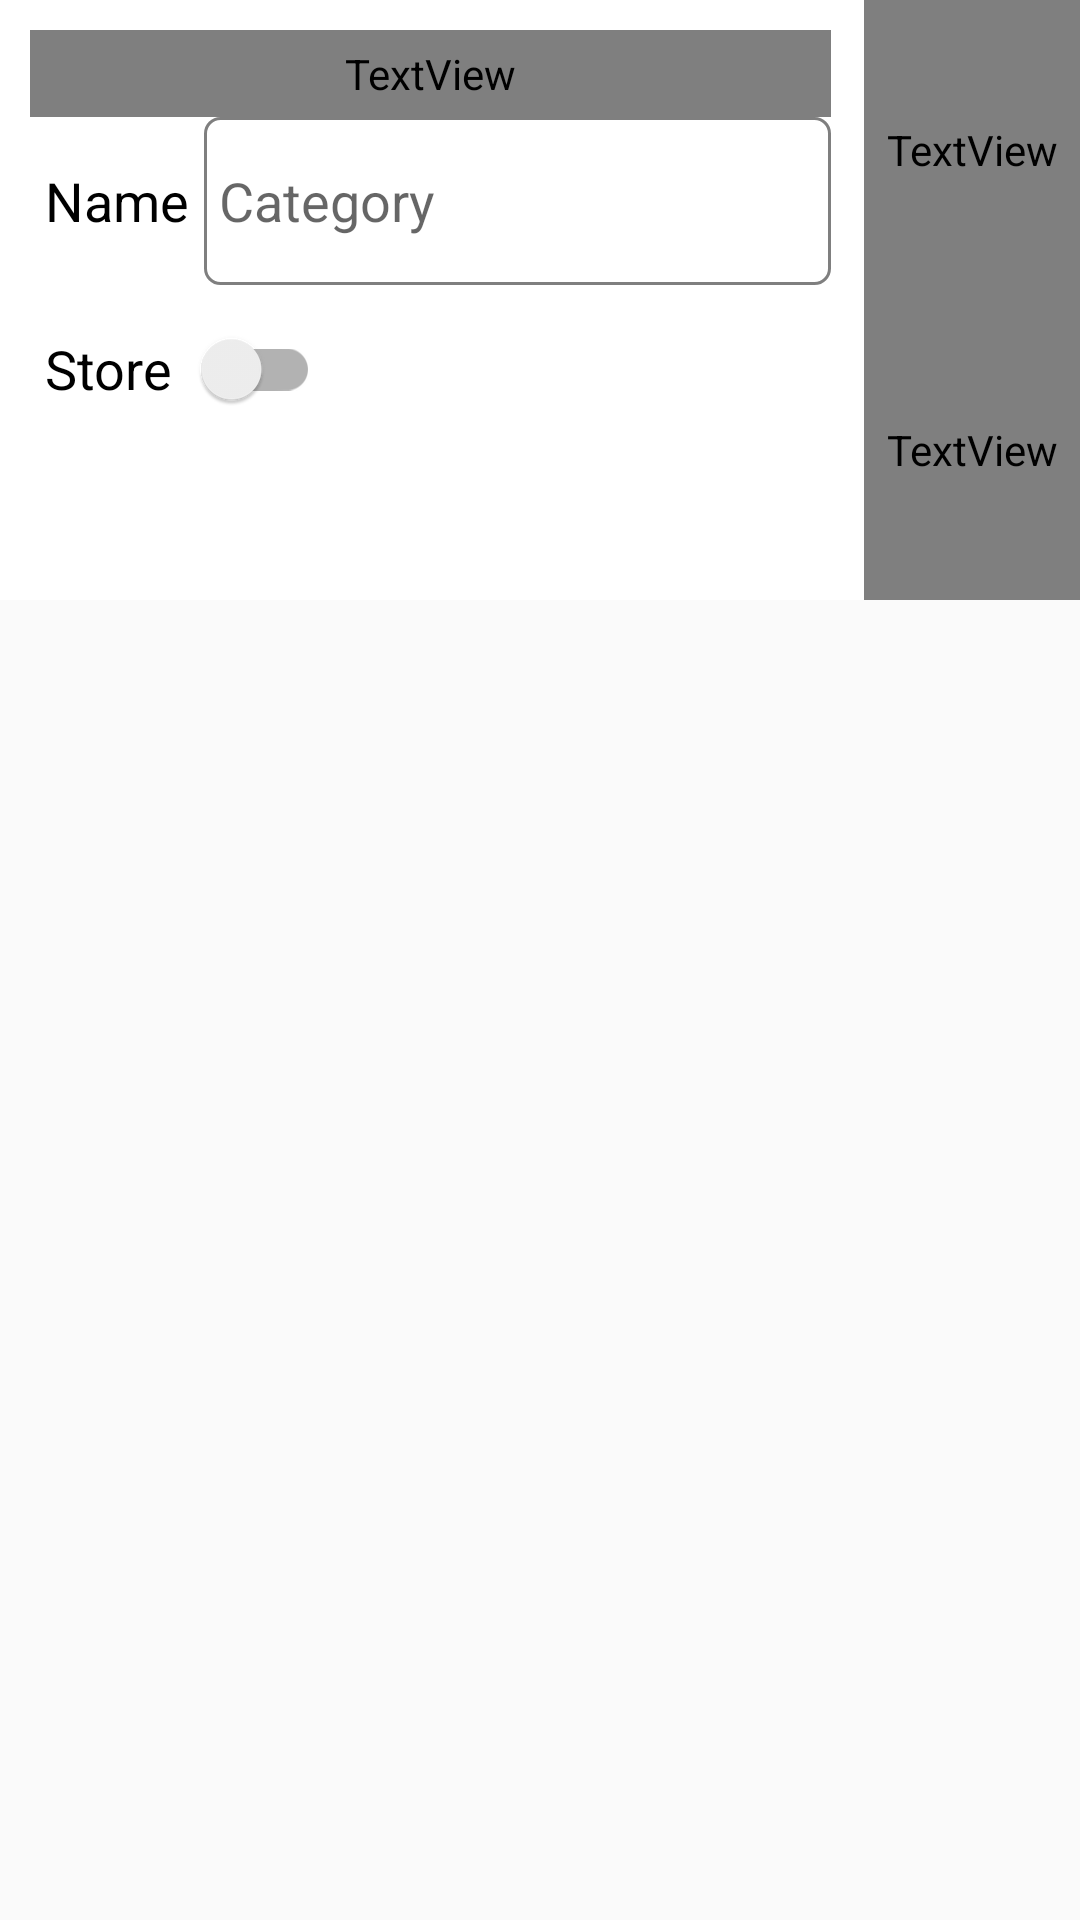

This screen was rendered from an Android layout file. Write that file and the resources it references.
<!-- AndroidManifest.xml: application theme NoActionBar -->
<!-- res/layout/activity_main_category_dialog.xml -->
<?xml version="1.0" encoding="utf-8"?>
<LinearLayout xmlns:android="http://schemas.android.com/apk/res/android"
    android:layout_width="match_parent"
    android:orientation="vertical"
    android:layout_height="match_parent">

    <LinearLayout
        android:layout_width="match_parent"
        android:background="@color/white"
        android:baselineAligned="false"
        android:orientation="horizontal"
        android:layout_height="200dp">

        <RelativeLayout
            android:layout_width="0dp"
            android:layout_height="match_parent"
            android:padding="10dp"
            android:layout_weight="4">

            <TextView
                android:layout_width="match_parent"
                android:layout_height="wrap_content"
                android:text="@string/activity_main_category_dialog_label_create_category"
                android:textColor="@color/black"
                android:fontFamily="@string/font_family_condensed"
                android:textStyle="bold"
                android:padding="5dp"
                android:id="@+id/activity_main_category_dialog_label_dialog"
                android:textSize="18sp"/>

            <TextView
                android:layout_width="wrap_content"
                android:layout_height="?actionBarSize"
                android:layout_below="@id/activity_main_category_dialog_label_dialog"
                android:textSize="18sp"
                android:gravity="center"
                android:textColor="@color/black"
                android:padding="5dp"
                android:id="@+id/activity_main_category_dialog_label_name"
                android:text="@string/activity_main_category_dialog_label_name"/>

            <EditText
                android:layout_width="match_parent"
                android:padding="5dp"
                android:labelFor="@id/activity_main_category_dialog_label_name"
                android:inputType="text"
                android:background="@drawable/activity_main_category_dialog_custom_editext"
                android:layout_toEndOf="@id/activity_main_category_dialog_label_name"
                android:layout_below="@id/activity_main_category_dialog_label_dialog"
                android:id="@+id/activity_main_category_dialog_category_name"
                android:hint="@string/activity_main_category_dialog_hint_name"
                android:textColor="@color/black"
                android:layout_height="?actionBarSize"/>

            <TextView
                android:layout_width="wrap_content"
                android:layout_height="?actionBarSize"
                android:layout_below="@id/activity_main_category_dialog_label_name"
                android:textSize="18sp"
                android:gravity="center"
                android:textColor="@color/black"
                android:padding="5dp"
                android:id="@+id/activity_main_category_dialog_label_store"
                android:text="@string/activity_main_category_dialog_label_store"/>

            <android.support.v7.widget.SwitchCompat
                android:layout_width="wrap_content"
                android:layout_height="?actionBarSize"
                android:padding="5dp"
                android:id="@+id/activity_main_category_dialog_show_store"
                android:layout_below="@id/activity_main_category_dialog_label_name"
                android:layout_toEndOf="@id/activity_main_category_dialog_label_store"/>



        </RelativeLayout>

        <View
            android:layout_width="1dp"
            android:layout_height="match_parent"
            android:background="@color/transparent_white"/>

        <LinearLayout
            android:layout_width="0dp"
            android:layout_height="match_parent"
            android:orientation="vertical"
            android:layout_weight="1">

            <TextView
                android:layout_width="match_parent"
                android:layout_height="0dp"
                android:text="@string/activity_main_category_dialog_button_cancel"
                android:id="@+id/activity_main_category_dialog_button_cancel"
                android:gravity="center"
                android:textColor="@color/black"
                android:fontFamily="@string/font_family_condensed"
                android:textSize="18sp"
                android:background="@drawable/ripple_effect"
                android:layout_weight="1"/>

            <TextView
                android:layout_width="match_parent"
                android:layout_height="0dp"
                android:background="@color/tiffany_blue"
                android:text="@string/activity_main_category_dialog_button_confirm"
                android:id="@+id/activity_main_category_dialog_button_confirm"
                android:gravity="center"
                android:textColor="@color/white"
                android:fontFamily="@string/font_family_condensed"
                android:textSize="18sp"
                android:layout_weight="1"/>

        </LinearLayout>

    </LinearLayout>

</LinearLayout>
<!-- resources referenced by this layout -->
<resources>
  <color name="black">#000</color>
  <color name="tiffany_blue">#3ABCA7</color>
  <color name="transparent_white">#80ffffff</color>
  <color name="white">#fff</color>
  <!-- drawable activity_main_category_dialog_custom_editext (drawable) -->
  <?xml version="1.0" encoding="utf-8"?>
  <shape xmlns:android="http://schemas.android.com/apk/res/android"
      android:shape="rectangle">
      <solid android:color="@color/white"/>
  
      <stroke
          android:width="1dp"
          android:color="@color/transparent_black"/>
  
      <corners android:radius="5dp"/>
  </shape>
  <!-- drawable ripple_effect (drawable) -->
  <?xml version="1.0" encoding="utf-8"?>
  <ripple xmlns:android="http://schemas.android.com/apk/res/android"
      xmlns:tools="http://schemas.android.com/tools"
      android:color="@color/transparent_black"
      tools:targetApi="lollipop">
  
      <item android:id="@android:id/mask">
          <shape android:shape="rectangle">
              <solid android:color="@color/transparent_black" />
          </shape>
      </item>
  
  </ripple>
  <string name="activity_main_category_dialog_button_cancel">Cancel</string>
  <string name="activity_main_category_dialog_button_confirm">Confirm</string>
  <string name="activity_main_category_dialog_hint_name">Category</string>
  <string name="activity_main_category_dialog_label_create_category">Create New Category</string>
  <string name="activity_main_category_dialog_label_name">Name</string>
  <string name="activity_main_category_dialog_label_store">Store</string>
  <style name="NoActionBar" parent="Theme.AppCompat.Light.NoActionBar">
          <item name="android:windowActionBar">false</item>
          <item name="android:windowNoTitle">true</item>
      </style>
  <color name="transparent_black">#80000000</color>
</resources>
